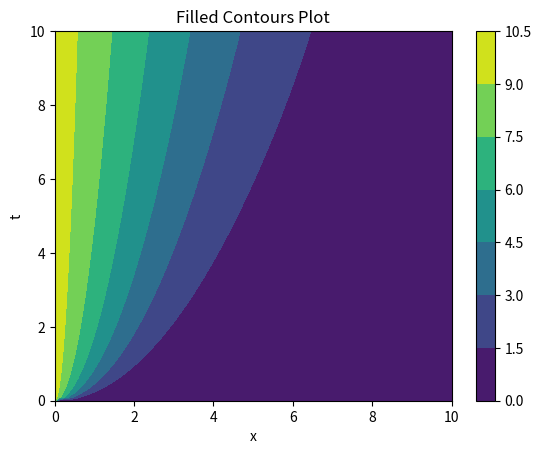

The matplotlib source for this figure:
import numpy as np
from scipy.integrate import odeint
import matplotlib.pyplot as plt

b = 1
s = 10

x_max = 10
x_min = 0
Nx = 100    #300 is about the maximum for my laptop
dx = (x_max-x_min)/Nx
x = np.linspace(x_min,x_max,Nx)

t_min = 0
t_max = 10
Nt = 100    #my laptop can accpt numbers as high as 10^5
t = np.linspace(t_min,t_max,Nt)

dudt = np.zeros(Nx)
u0 = np.zeros(Nx)
u0[0] = s

def model(u,t):
    dudt[0] = 0
    for n in range(1,Nx-2):
        dudt[n] = (b/dx**2)*(u[n+1]-2*u[n]+u[n-1])
    dudt[Nx-1] = (2*b/dx**2)*(-u[Nx-1]+u[Nx-2])
    return dudt

u = odeint(model,u0,t)



X, T = np.meshgrid(x,t)
fig,ax=plt.subplots(1,1)
cp = ax.contourf(X, T, u)
fig.colorbar(cp)            # Add a colorbar to a plot
ax.set_title('Filled Contours Plot')
ax.set_xlabel('x')
ax.set_ylabel('t')
plt.show()


